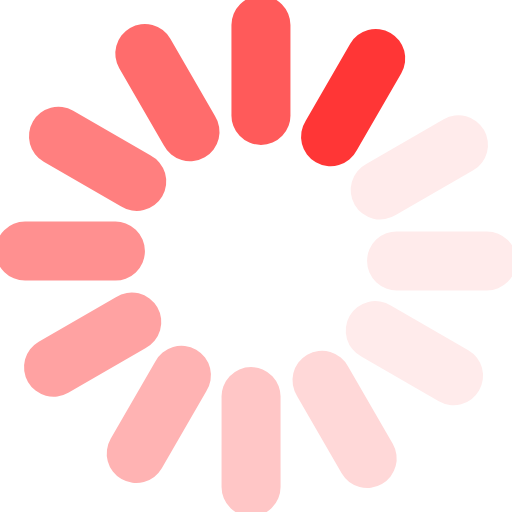
t = 0.00 s
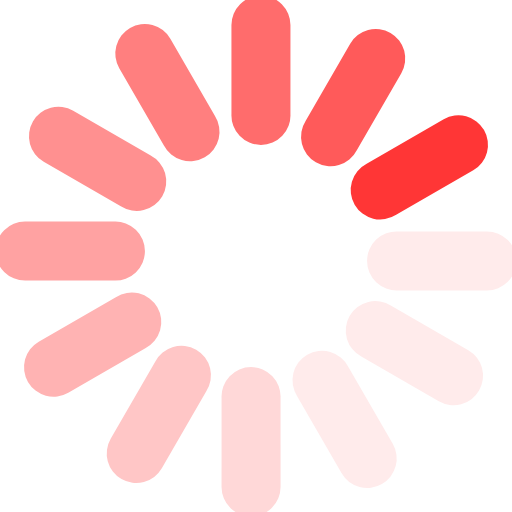
t = 0.19 s
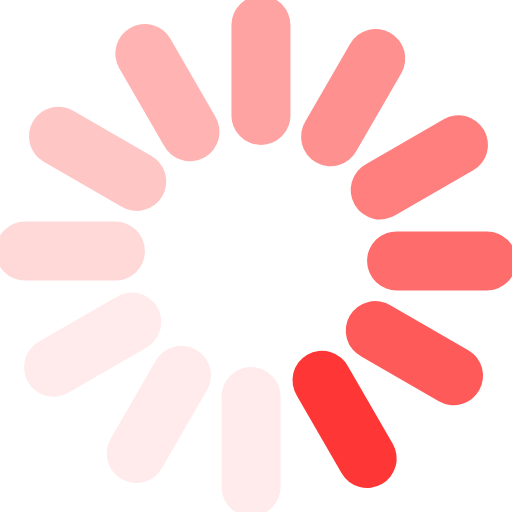
t = 0.41 s
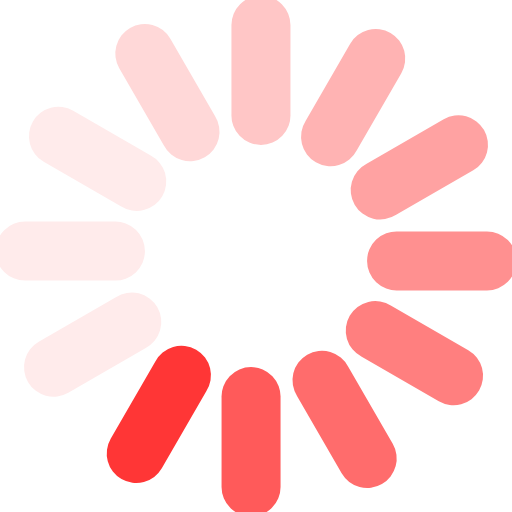
t = 0.60 s
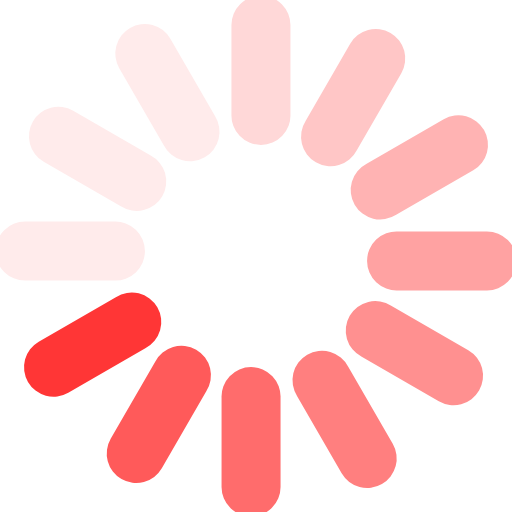
t = 0.79 s
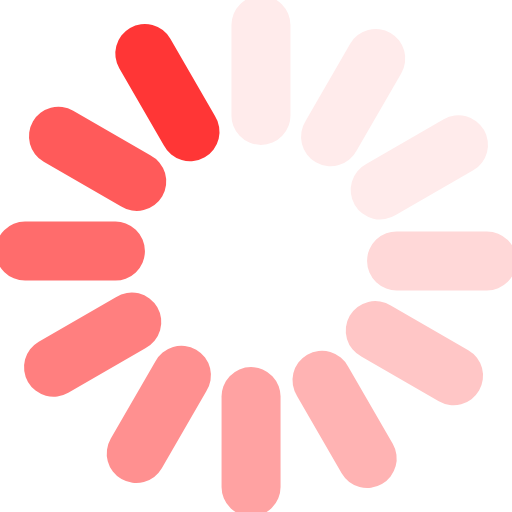
t = 1.01 s

The animated SVG that drew these frames (rendered in a browser with its animation timeline set to each time). Animation: 1 SMIL element (animateTransform=1); one cycle of 1.20 s, repeats indefinitely.

<?xml version="1.0" encoding="UTF-8" standalone="no"?><svg xmlns:svg="http://www.w3.org/2000/svg" xmlns="http://www.w3.org/2000/svg" xmlns:xlink="http://www.w3.org/1999/xlink" version="1.0" width="64px" height="64px" viewBox="0 0 128 128" xml:space="preserve"><g><path d="M97.63 8.23a7.38 7.38 0 0 1 2.7 10.07L89.2 37.57a7.38 7.38 0 1 1-12.77-7.37l11.12-19.27a7.38 7.38 0 0 1 10.08-2.7z" fill="#ff3636"/><path d="M97.63 8.23a7.38 7.38 0 0 1 2.7 10.07L89.2 37.57a7.38 7.38 0 1 1-12.77-7.37l11.12-19.27a7.38 7.38 0 0 1 10.08-2.7z" fill="#ffebeb" transform="rotate(30 64 64)"/><path d="M97.63 8.23a7.38 7.38 0 0 1 2.7 10.07L89.2 37.57a7.38 7.38 0 1 1-12.77-7.37l11.12-19.27a7.38 7.38 0 0 1 10.08-2.7z" fill="#ffebeb" transform="rotate(60 64 64)"/><path d="M97.63 8.23a7.38 7.38 0 0 1 2.7 10.07L89.2 37.57a7.38 7.38 0 1 1-12.77-7.37l11.12-19.27a7.38 7.38 0 0 1 10.08-2.7z" fill="#ffebeb" transform="rotate(90 64 64)"/><path d="M97.63 8.23a7.38 7.38 0 0 1 2.7 10.07L89.2 37.57a7.38 7.38 0 1 1-12.77-7.37l11.12-19.27a7.38 7.38 0 0 1 10.08-2.7z" fill="#ffd8d8" transform="rotate(120 64 64)"/><path d="M97.63 8.23a7.38 7.38 0 0 1 2.7 10.07L89.2 37.57a7.38 7.38 0 1 1-12.77-7.37l11.12-19.27a7.38 7.38 0 0 1 10.08-2.7z" fill="#ffc6c6" transform="rotate(150 64 64)"/><path d="M97.63 8.23a7.38 7.38 0 0 1 2.7 10.07L89.2 37.57a7.38 7.38 0 1 1-12.77-7.37l11.12-19.27a7.38 7.38 0 0 1 10.08-2.7z" fill="#ffb3b3" transform="rotate(180 64 64)"/><path d="M97.63 8.23a7.38 7.38 0 0 1 2.7 10.07L89.2 37.57a7.38 7.38 0 1 1-12.77-7.37l11.12-19.27a7.38 7.38 0 0 1 10.08-2.7z" fill="#ffa2a2" transform="rotate(210 64 64)"/><path d="M97.63 8.23a7.38 7.38 0 0 1 2.7 10.07L89.2 37.57a7.38 7.38 0 1 1-12.77-7.37l11.12-19.27a7.38 7.38 0 0 1 10.08-2.7z" fill="#ff9090" transform="rotate(240 64 64)"/><path d="M97.63 8.23a7.38 7.38 0 0 1 2.7 10.07L89.2 37.57a7.38 7.38 0 1 1-12.77-7.37l11.12-19.27a7.38 7.38 0 0 1 10.08-2.7z" fill="#ff7f7f" transform="rotate(270 64 64)"/><path d="M97.63 8.23a7.38 7.38 0 0 1 2.7 10.07L89.2 37.57a7.38 7.38 0 1 1-12.77-7.37l11.12-19.27a7.38 7.38 0 0 1 10.08-2.7z" fill="#ff6c6c" transform="rotate(300 64 64)"/><path d="M97.63 8.23a7.38 7.38 0 0 1 2.7 10.07L89.2 37.57a7.38 7.38 0 1 1-12.77-7.37l11.12-19.27a7.38 7.38 0 0 1 10.08-2.7z" fill="#ff5a5a" transform="rotate(330 64 64)"/><animateTransform attributeName="transform" type="rotate" values="0 64 64;30 64 64;60 64 64;90 64 64;120 64 64;150 64 64;180 64 64;210 64 64;240 64 64;270 64 64;300 64 64;330 64 64" calcMode="discrete" dur="1200ms" repeatCount="indefinite"></animateTransform></g></svg>